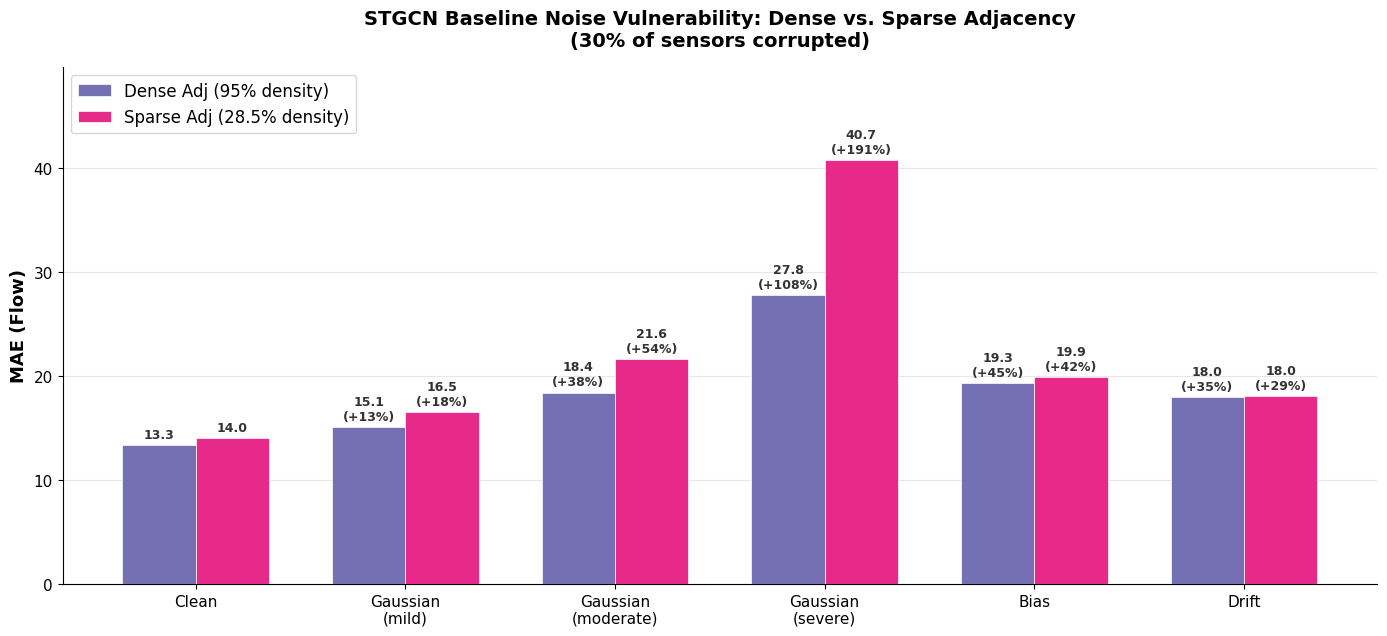

Generate this figure with matplotlib: (Note: this script raises an exception after producing the figure.)
"""Dense vs Sparse baseline vulnerability comparison (no encoder, no augmentation)."""
import matplotlib.pyplot as plt
import matplotlib
import numpy as np

matplotlib.rcParams['font.family'] = 'DejaVu Sans'
matplotlib.rcParams['font.size'] = 11

# Data: STGCN baseline (no defense), All Functional MAE
# Dense = STGCN 1ch baseline (stgcn_1ch from noise eval, clean=13.34)
# Sparse = STGCN 5ch sparse adj baseline (stgcn_5ch_sparse_adj, clean=13.99)
labels = ['Clean', 'Gaussian\n(mild)', 'Gaussian\n(moderate)', 'Gaussian\n(severe)', 'Bias', 'Drift']

dense_vals  = [13.34, 15.10, 18.39, 27.77, 19.30, 17.99]
sparse_vals = [13.99, 16.48, 21.59, 40.74, 19.85, 18.04]

dense_clean = 13.34
sparse_clean = 13.99

C_DENSE  = '#7570B3'
C_SPARSE = '#E7298A'

fig, ax = plt.subplots(figsize=(14, 6.5))

x = np.arange(len(labels))
width = 0.35

bars1 = ax.bar(x - width/2, dense_vals, width, label='Dense Adj (95% density)',
               color=C_DENSE, edgecolor='white', linewidth=0.5, zorder=3)
bars2 = ax.bar(x + width/2, sparse_vals, width, label='Sparse Adj (28.5% density)',
               color=C_SPARSE, edgecolor='white', linewidth=0.5, zorder=3)

# Annotations
for i, (bar, val) in enumerate(zip(bars1, dense_vals)):
    if i > 0:
        pct = (val - dense_clean) / dense_clean * 100
        txt = f'{val:.1f}\n(+{pct:.0f}%)'
    else:
        txt = f'{val:.1f}'
    ax.text(bar.get_x() + bar.get_width()/2, bar.get_height() + 0.4,
            txt, ha='center', va='bottom', fontsize=9, color='#333333', fontweight='bold')

for i, (bar, val) in enumerate(zip(bars2, sparse_vals)):
    if i > 0:
        pct = (val - sparse_clean) / sparse_clean * 100
        txt = f'{val:.1f}\n(+{pct:.0f}%)'
    else:
        txt = f'{val:.1f}'
    ax.text(bar.get_x() + bar.get_width()/2, bar.get_height() + 0.4,
            txt, ha='center', va='bottom', fontsize=9, color='#333333', fontweight='bold')

ax.set_ylabel('MAE (Flow)', fontsize=13, fontweight='bold')
ax.set_title('STGCN Baseline Noise Vulnerability: Dense vs. Sparse Adjacency\n(30% of sensors corrupted)',
             fontsize=14, fontweight='bold', pad=15)
ax.set_xticks(x)
ax.set_xticklabels(labels, fontsize=11)
ax.legend(fontsize=12, loc='upper left')
ax.set_ylim(0, max(max(dense_vals), max(sparse_vals)) * 1.22)
ax.grid(axis='y', alpha=0.3, zorder=0)
ax.spines['top'].set_visible(False)
ax.spines['right'].set_visible(False)

plt.tight_layout()
plt.savefig('project/noise_resilient_prediction/figures/dense_vs_sparse_baseline.png', dpi=200, bbox_inches='tight')
plt.savefig('project/noise_resilient_prediction/figures/dense_vs_sparse_baseline.pdf', bbox_inches='tight')
print("Saved.")
